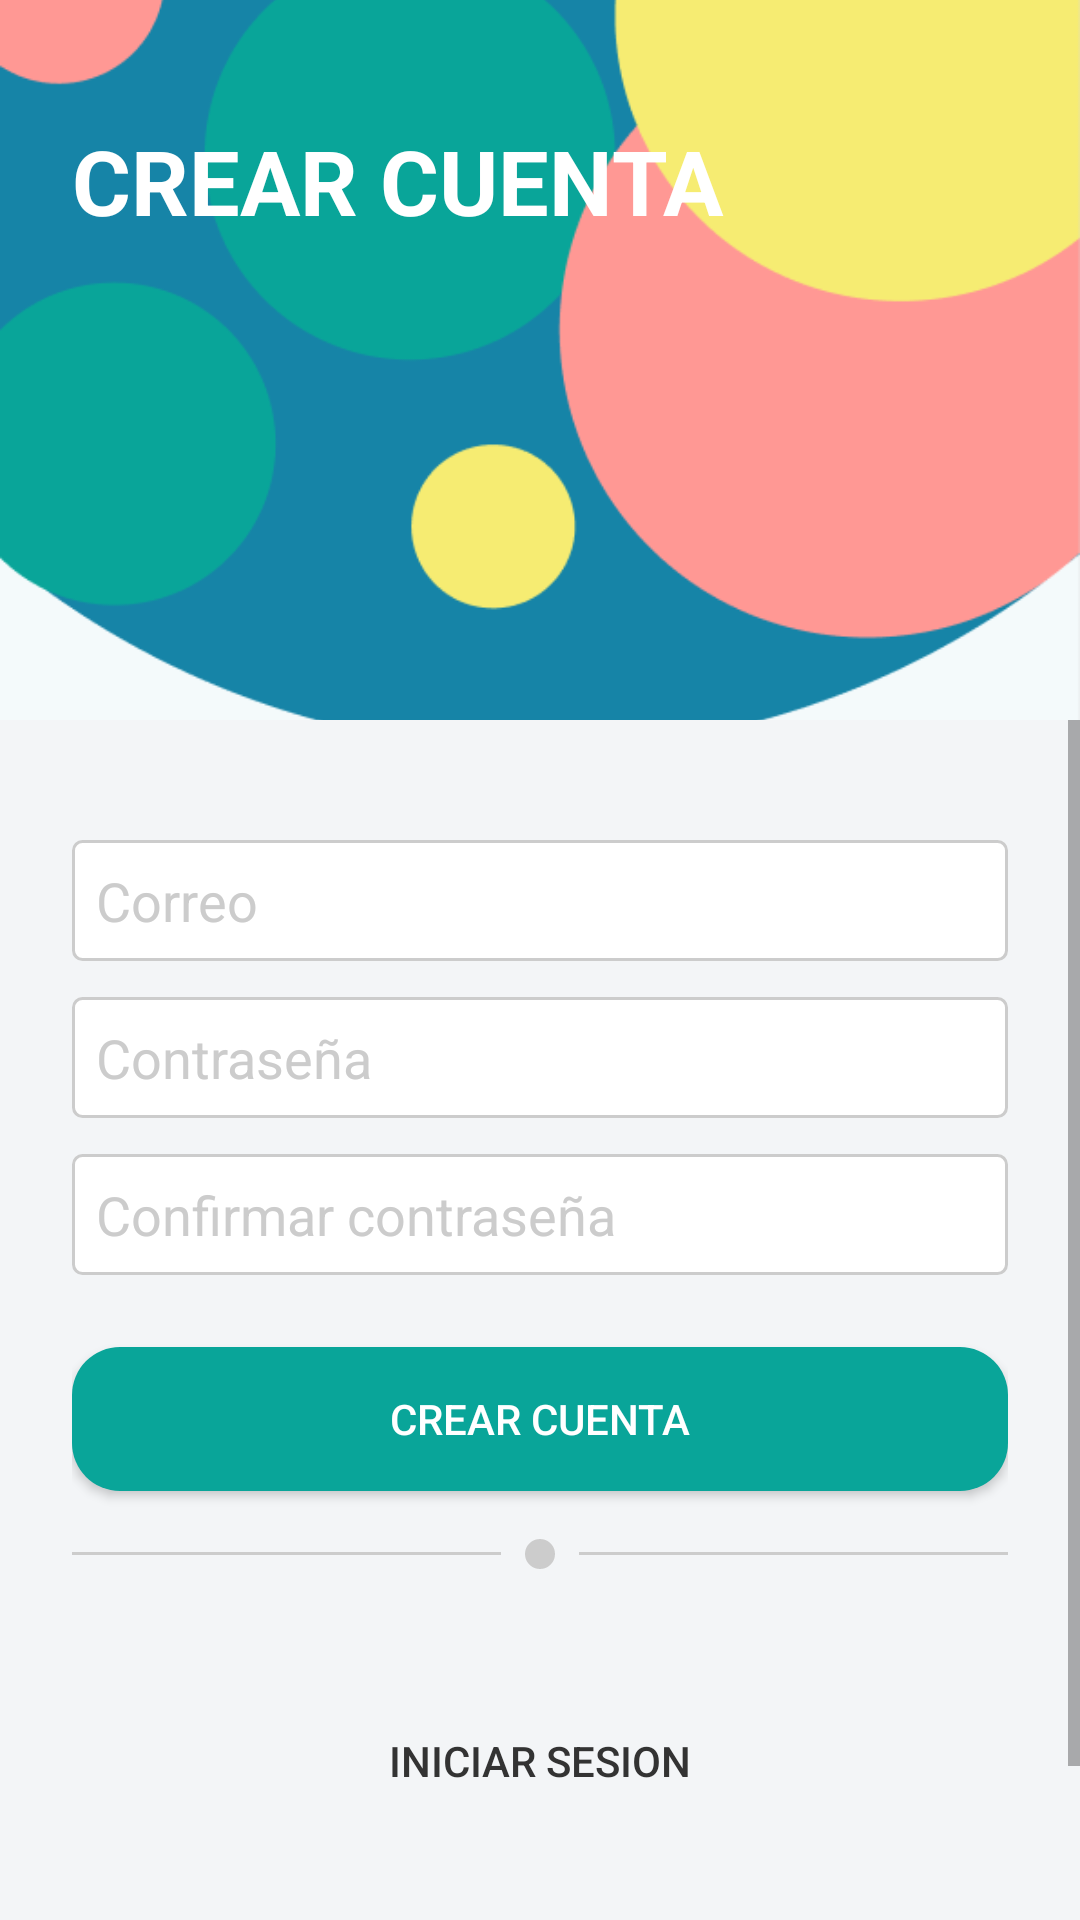

Android layout source for this screen:
<!-- AndroidManifest.xml: application theme Theme.Proyecto_Sistemas_Interactivos -->
<!-- res/layout/activity_main.xml -->
<?xml version="1.0" encoding="utf-8"?>
<androidx.constraintlayout.widget.ConstraintLayout xmlns:android="http://schemas.android.com/apk/res/android"
    xmlns:app="http://schemas.android.com/apk/res-auto"
    xmlns:tools="http://schemas.android.com/tools"
    android:layout_width="match_parent"
    android:layout_height="match_parent"
    android:background="@color/colorFondo"
    android:fitsSystemWindows="true"
    tools:context=".MainActivity">

    
    <androidx.constraintlayout.widget.ConstraintLayout
        android:id="@+id/headerContainer"
        android:layout_width="0dp"
        android:layout_height="0dp"
        app:layout_constraintTop_toTopOf="parent"
        app:layout_constraintStart_toStartOf="parent"
        app:layout_constraintEnd_toEndOf="parent"
        app:layout_constraintDimensionRatio="3:2">

        
        <ImageView
            android:id="@+id/headerImage"
            android:layout_width="0dp"
            android:layout_height="0dp"
            android:scaleType="centerCrop"
            android:src="@drawable/fondo"
            app:layout_constraintTop_toTopOf="parent"
            app:layout_constraintBottom_toBottomOf="parent"
            app:layout_constraintStart_toStartOf="parent"
            app:layout_constraintEnd_toEndOf="parent" />

        
        <TextView
            android:id="@+id/txtTitulo"
            android:layout_width="wrap_content"
            android:layout_height="wrap_content"
            android:text="CREAR
CUENTA"
            android:textColor="@android:color/white"
            android:textSize="30sp"
            android:textStyle="bold"
            android:layout_marginStart="24dp"
            android:layout_marginTop="40dp"
            app:layout_constraintStart_toStartOf="parent"
            app:layout_constraintTop_toTopOf="parent" />

    </androidx.constraintlayout.widget.ConstraintLayout>

    
    <ScrollView
        android:layout_width="0dp"
        android:layout_height="0dp"
        app:layout_constraintTop_toBottomOf="@id/headerContainer"
        app:layout_constraintBottom_toBottomOf="parent"
        app:layout_constraintStart_toStartOf="parent"
        app:layout_constraintEnd_toEndOf="parent">

        <LinearLayout
            android:id="@+id/formContainer"
            android:layout_width="match_parent"
            android:layout_height="wrap_content"
            android:orientation="vertical"
            android:padding="24dp">

            
            <EditText
                android:id="@+id/edtCorreo"
                android:layout_width="match_parent"
                android:layout_height="wrap_content"
                android:layout_marginTop="16dp"
                android:background="@drawable/bg_edittext"
                android:hint="Correo"
                android:inputType="textEmailAddress"
                android:textColor="@color/colorTexto"
                android:textColorHint="@color/colorBordeBoton" />

            
            <EditText
                android:id="@+id/edtContrasena"
                android:layout_width="match_parent"
                android:layout_height="wrap_content"
                android:layout_marginTop="12dp"
                android:background="@drawable/bg_edittext"
                android:hint="Contraseña"
                android:inputType="textPassword"
                android:textColor="@color/colorTexto"
                android:textColorHint="@color/colorBordeBoton" />

            
            <EditText
                android:id="@+id/edtConfirmarContrasena"
                android:layout_width="match_parent"
                android:layout_height="wrap_content"
                android:layout_marginTop="12dp"
                android:background="@drawable/bg_edittext"
                android:hint="Confirmar contraseña"
                android:inputType="textPassword"
                android:textColor="@color/colorTexto"
                android:textColorHint="@color/colorBordeBoton" />

            
            <Button
                android:id="@+id/btnCrearCuenta"
                android:layout_width="match_parent"
                android:layout_height="wrap_content"
                android:layout_marginTop="24dp"
                android:background="@drawable/btn_primary"
                android:backgroundTint="@null"
                android:text="CREAR CUENTA"
                android:textAllCaps="true"
                android:textColor="@color/colorTextoBoton" />

            
            <LinearLayout
                android:layout_width="match_parent"
                android:layout_height="wrap_content"
                android:orientation="horizontal"
                android:gravity="center"
                android:layout_marginTop="16dp"
                android:layout_marginBottom="16dp">

                <View
                    android:layout_width="0dp"
                    android:layout_height="1dp"
                    android:layout_weight="1"
                    android:background="@color/colorBordeBoton" />

                <View
                    android:layout_width="10dp"
                    android:layout_height="10dp"
                    android:layout_marginStart="8dp"
                    android:layout_marginEnd="8dp"
                    android:background="@drawable/circle_separator" />

                <View
                    android:layout_width="0dp"
                    android:layout_height="1dp"
                    android:layout_weight="1"
                    android:background="@color/colorBordeBoton" />
            </LinearLayout>

            
            <Button
                android:id="@+id/btnIrALogin"
                android:layout_width="match_parent"
                android:layout_height="wrap_content"
                android:layout_marginTop="24dp"
                android:background="@drawable/btn_secondary"
                android:backgroundTint="@null"
                android:text="INICIAR SESION"
                android:textAllCaps="true"
                android:textColor="@color/colorTexto" />

            
            <Button
                android:id="@+id/btnIniciarSesionTutor"
                android:layout_width="match_parent"
                android:layout_height="wrap_content"
                android:layout_marginTop="16dp"
                android:background="@drawable/btn_secondary"
                android:backgroundTint="@null"
                android:text="Iniciar sesión como tutor"
                android:textAllCaps="true"
                android:textColor="@color/colorTexto" />

        </LinearLayout>
    </ScrollView>

</androidx.constraintlayout.widget.ConstraintLayout>
<!-- resources referenced by this layout -->
<resources>
  <color name="colorBordeBoton">#FFCCCCCC</color>
  <color name="colorFondo">#F3F5F7</color>
  <color name="colorTexto">#FF333333</color>
  <color name="colorTextoBoton">#FFFFFFFF</color>
  <!-- drawable bg_edittext (drawable) -->
  <?xml version="1.0" encoding="utf-8"?>
  <shape xmlns:android="http://schemas.android.com/apk/res/android">
      <corners android:radius="3dp" />
      <solid android:color="@android:color/white" />
      <stroke
          android:width="1dp"
          android:color="@color/colorBordeBoton" />
      <padding
          android:left="8dp"
          android:top="8dp"
          android:right="8dp"
          android:bottom="8dp" />
  </shape>
  <!-- drawable btn_primary (drawable) -->
  <?xml version="1.0" encoding="utf-8"?>
  <shape xmlns:android="http://schemas.android.com/apk/res/android"
      android:shape="rectangle">
  
      <corners android:radius="16dp" />
  
      <solid android:color="@color/colorPrimario" />
  
      <padding
          android:left="16dp"
          android:top="8dp"
          android:right="16dp"
          android:bottom="8dp" />
  </shape>
  <!-- drawable circle_separator (drawable) -->
  <?xml version="1.0" encoding="utf-8"?>
  <shape xmlns:android="http://schemas.android.com/apk/res/android"
      android:shape="oval">
      <size
          android:width="10dp"
          android:height="10dp" />
      <solid android:color="@color/colorBordeBoton" />
  </shape>
  <!-- drawable fondo: png bitmap (drawable, 14806 bytes) -->
  <style name="Theme.Proyecto_Sistemas_Interactivos" parent="Theme.MaterialComponents.DayNight.NoActionBar">
  
          
          <item name="colorPrimary">@color/colorPrimario</item>
          <item name="colorPrimaryVariant">@color/colorPrimario</item>
          <item name="colorOnPrimary">@color/white</item>
  
          
          <item name="colorSecondary">@color/colorPrimario</item>
          <item name="colorSecondaryVariant">@color/colorPrimario</item>
          <item name="colorOnSecondary">@color/white</item>
  
          
          <item name="android:statusBarColor">@color/colorPrimario</item>
          <item name="android:navigationBarColor">@color/colorPrimario</item>
  
  
  
  
      </style>
  <color name="colorPrimario">#09A599</color>
  <color name="white">#FFFFFFFF</color>
</resources>
